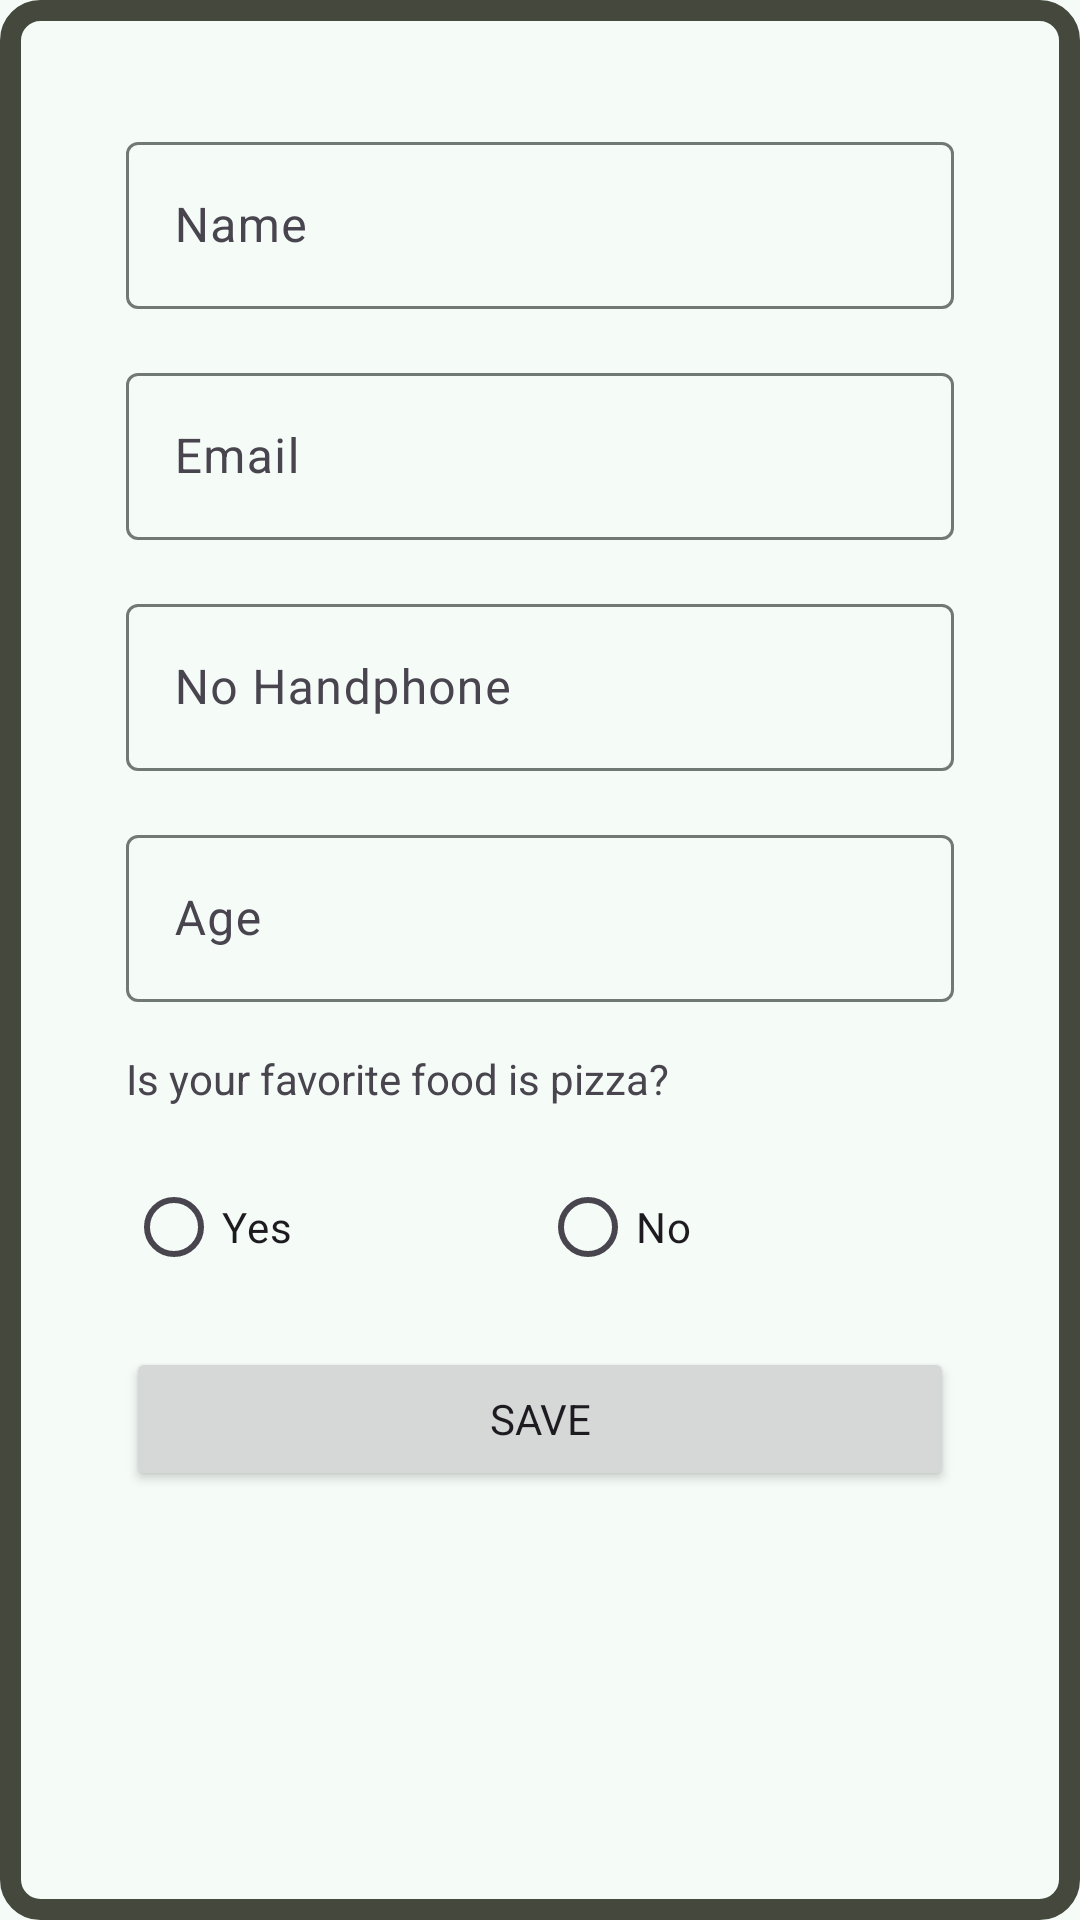

Here is an Android app screen rendered from its layout file. Give the layout XML and the strings, colors and styles it references.
<!-- AndroidManifest.xml: application theme Theme.LearningDroid -->
<!-- res/layout/activity_form_user_preference.xml -->
<?xml version="1.0" encoding="utf-8"?>
<FrameLayout xmlns:android="http://schemas.android.com/apk/res/android"
    android:id="@+id/rootContainer"
    android:layout_width="match_parent"
    android:layout_height="match_parent"
    android:background="?attr/colorSurface">
    <ScrollView
        xmlns:tools="http://schemas.android.com/tools"
        android:id="@+id/activity_form_user_preference"
        android:background="@drawable/appborder"
        android:layout_width="match_parent"
        android:layout_height="match_parent"
        tools:context=".sharedpref.FormUserPreferenceActivity">

        <LinearLayout
            android:layout_width="match_parent"
            android:layout_height="wrap_content"
            android:orientation="vertical"
            android:padding="32dp">
            <com.google.android.material.textfield.TextInputLayout
                android:layout_width="match_parent"
                android:layout_height="wrap_content"
                android:layout_marginBottom="16dp">
                <EditText
                    android:id="@+id/edt_name"
                    android:layout_width="match_parent"
                    android:layout_height="wrap_content"
                    android:hint="@string/name"
                    android:importantForAutofill="no"
                    android:inputType="textPersonName"
                    android:maxLines="1" />
            </com.google.android.material.textfield.TextInputLayout>
            <com.google.android.material.textfield.TextInputLayout
                android:layout_width="match_parent"
                android:layout_height="wrap_content"
                android:layout_marginBottom="16dp">
                <EditText
                    android:id="@+id/edt_email"
                    android:layout_width="match_parent"
                    android:layout_height="wrap_content"
                    android:hint="@string/email"
                    android:importantForAutofill="no"
                    android:inputType="textEmailAddress"
                    android:maxLines="1" />
            </com.google.android.material.textfield.TextInputLayout>
            <com.google.android.material.textfield.TextInputLayout
                android:layout_width="match_parent"
                android:layout_height="wrap_content"
                android:layout_marginBottom="16dp">
                <EditText
                    android:id="@+id/edt_phone"
                    android:layout_width="match_parent"
                    android:layout_height="wrap_content"
                    android:hint="@string/phone_number"
                    android:importantForAutofill="no"
                    android:inputType="phone"
                    android:maxLines="1" />
            </com.google.android.material.textfield.TextInputLayout>

            <com.google.android.material.textfield.TextInputLayout
                android:layout_width="match_parent"
                android:layout_height="wrap_content"
                android:layout_marginBottom="16dp">

                <EditText
                    android:id="@+id/edt_age"
                    android:layout_width="match_parent"
                    android:layout_height="wrap_content"
                    android:hint="@string/age"
                    android:importantForAutofill="no"
                    android:inputType="number"
                    android:maxLines="1" />

            </com.google.android.material.textfield.TextInputLayout>

            <TextView
                android:layout_width="match_parent"
                android:layout_height="wrap_content"
                android:layout_marginBottom="16dp"
                android:text="@string/is_your_favorite_food_is_pizza" />
            <RadioGroup
                android:id="@+id/rg_love_mu"
                android:layout_width="match_parent"
                android:layout_height="wrap_content"
                android:layout_marginBottom="16dp"
                android:orientation="horizontal">
                <RadioButton
                    android:id="@+id/rb_yes"
                    android:layout_width="match_parent"
                    android:layout_height="wrap_content"
                    android:layout_weight="1"
                    android:text="@string/yes" />
                <RadioButton
                    android:id="@+id/rb_no"
                    android:layout_width="match_parent"
                    android:layout_height="wrap_content"
                    android:layout_weight="1"
                    android:text="@string/no" />
            </RadioGroup>
            <Button
                android:id="@+id/btn_save"
                android:layout_width="match_parent"
                android:layout_height="wrap_content"
                android:text="@string/save" />
        </LinearLayout>
    </ScrollView>
</FrameLayout>
<!-- resources referenced by this layout -->
<resources>
  <!-- drawable appborder (drawable) -->
  <?xml version="1.0" encoding="UTF-8"?>
  <shape xmlns:android="http://schemas.android.com/apk/res/android"
      android:shape="rectangle">
      <corners android:radius="10dp"/>
      <padding android:left="10dp" android:right="10dp" android:top="10dp" android:bottom="10dp"/>
      <stroke android:width="7dp" android:color="#44483D"/>
  </shape>
  <string name="age">Age</string>
  <string name="email">Email</string>
  <string name="is_your_favorite_food_is_pizza">Is your favorite food is pizza?</string>
  <string name="name">Name</string>
  <string name="no">No</string>
  <string name="phone_number">No Handphone</string>
  <string name="save">Save</string>
  <string name="yes">Yes</string>
  <style name="Theme.LearningDroid" parent="Base.Theme.LearningDroid" />
  <style name="Base.Theme.LearningDroid" parent="Theme.Material3.DayNight.NoActionBar">
          <item name="colorPrimary">@color/md_theme_light_primary</item>
          <item name="colorOnPrimary">@color/md_theme_light_onPrimary</item>
          <item name="colorPrimaryContainer">@color/md_theme_light_primaryContainer</item>
          <item name="colorOnPrimaryContainer">@color/md_theme_light_onPrimaryContainer</item>
  
          <item name="colorTertiary">@color/md_theme_light_tertiary</item>
  
          <item name="android:colorBackground">@color/md_theme_light_surface</item>
          <item name="colorSurface">@color/md_theme_light_surface</item>
          <item name="colorOnSurface">@color/md_theme_light_onSurface</item>
          <item name="colorOutline">@color/md_theme_light_outline</item>
  
          <item name="android:statusBarColor">@android:color/transparent</item>
  
          <item name="fontFamily">@font/notosans</item>
  
          <item name="android:windowActivityTransitions">true</item>
          <item name="android:windowEnterTransition">@android:transition/explode</item>
          <item name="android:windowExitTransition">@android:transition/explode</item>
      </style>
  <color name="md_theme_light_primary">#006C4C</color>
  <color name="md_theme_light_onPrimary">#FFFFFF</color>
  <color name="md_theme_light_primaryContainer">#8CD6B5</color>
  <color name="md_theme_light_onPrimaryContainer">#002114</color>
  <color name="md_theme_light_tertiary">#3F6373</color>
  <color name="md_theme_light_surface">#F5FBF7</color>
  <color name="md_theme_light_onSurface">#171D1A</color>
  <color name="md_theme_light_outline">#707973</color>
</resources>
